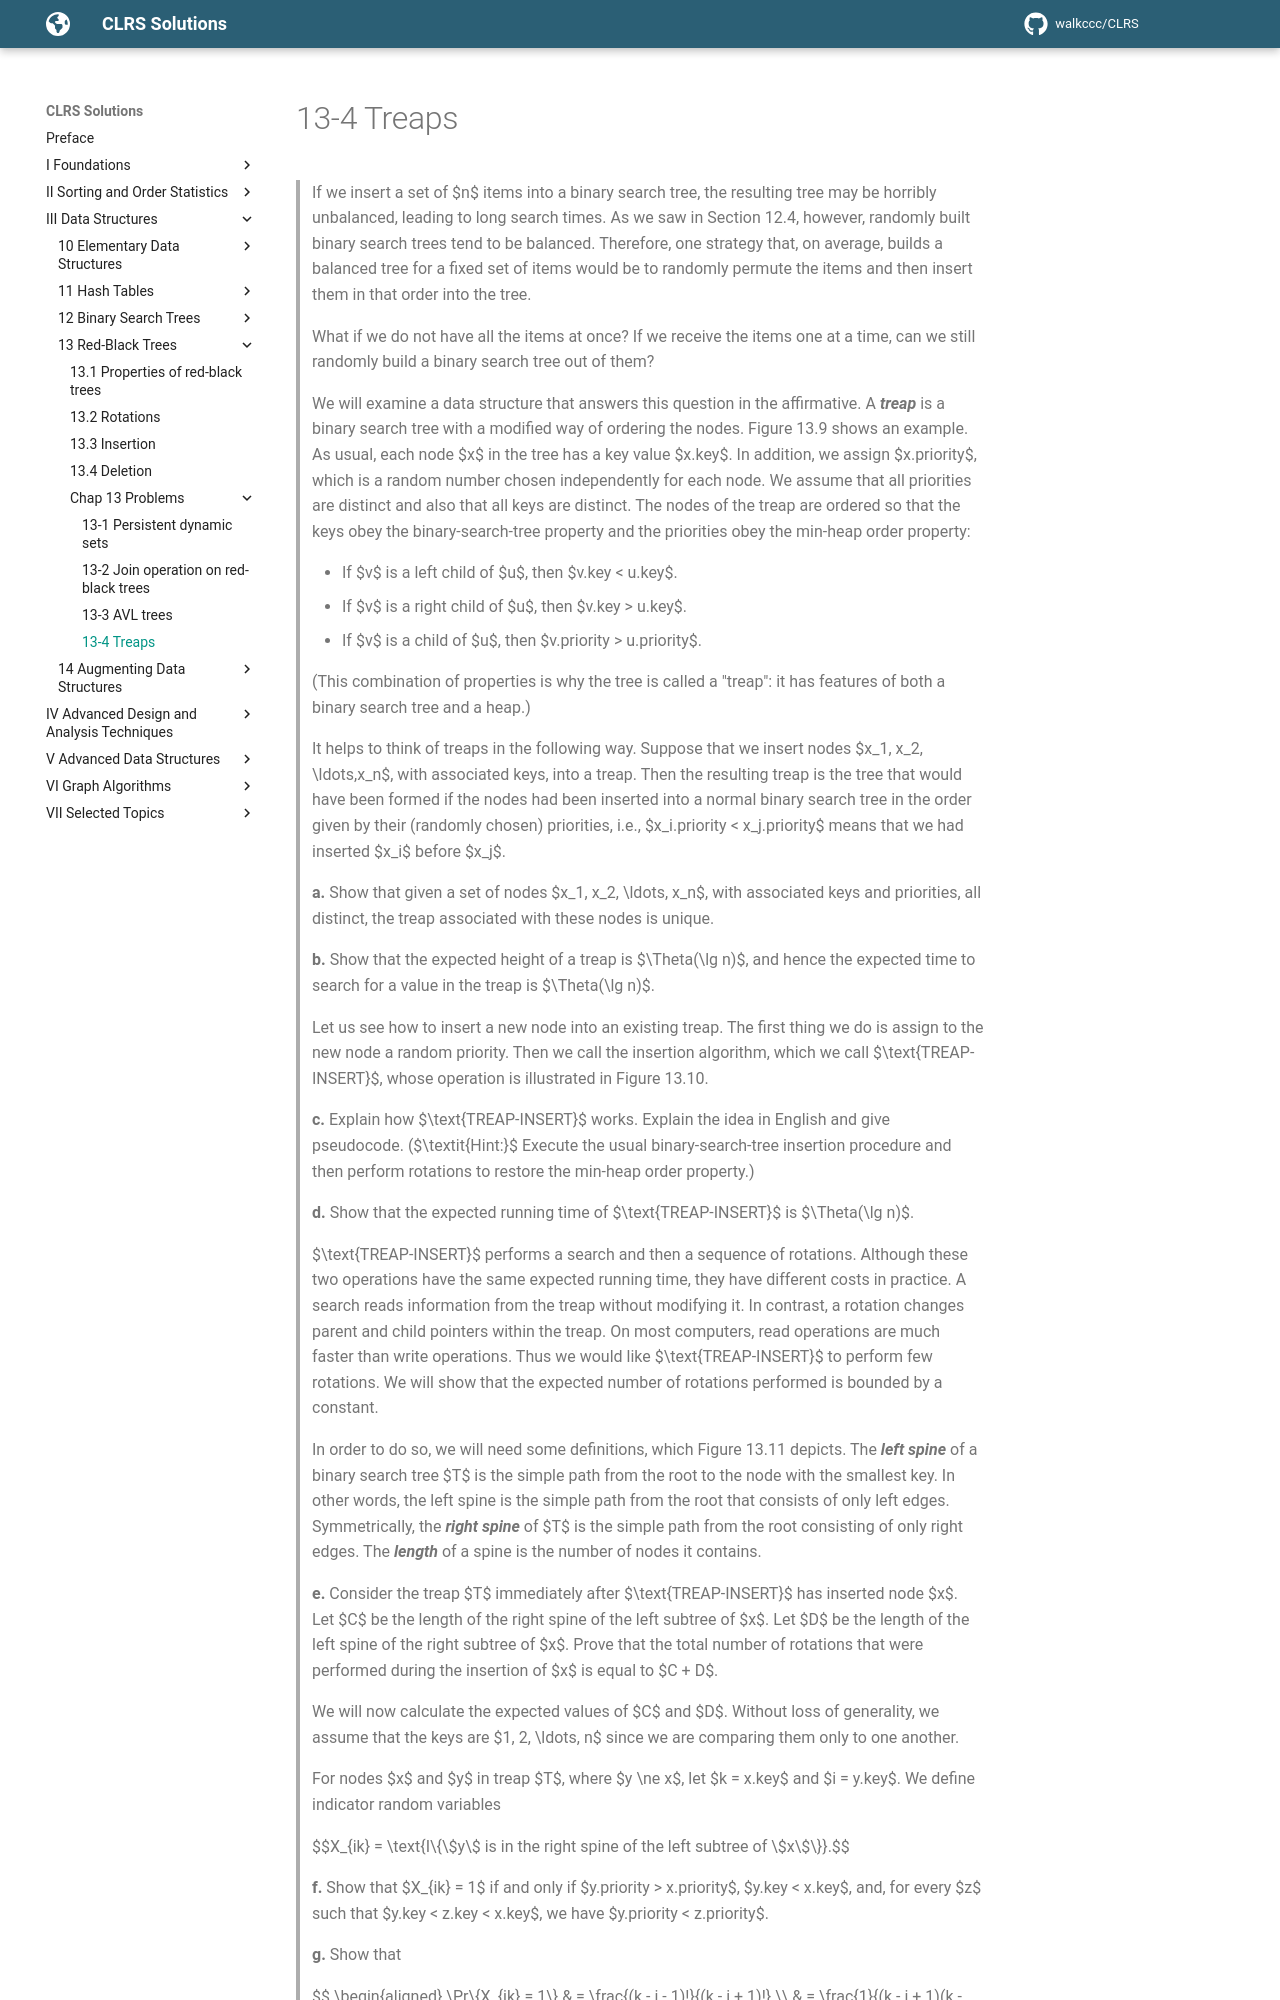

repository: walkccc/CLRS · page: Chap13/Problems/13-4/index.html · generator: mkdocs

> If we insert a set of $n$ items into a binary search tree, the resulting tree may be horribly unbalanced, leading to long search times. As we saw in Section 12.4, however, randomly built binary search trees tend to be balanced. Therefore, one strategy that, on average, builds a balanced tree for a fixed set of items would be to randomly permute the items and then insert them in that order into the tree.
>
> What if we do not have all the items at once? If we receive the items one at a time, can we still randomly build a binary search tree out of them?
>
> We will examine a data structure that answers this question in the affirmative. A **_treap_** is a binary search tree with a modified way of ordering the nodes. Figure 13.9 shows an example. As usual, each node $x$ in the tree has a key value $x.key$. In addition, we assign $x.priority$, which is a random number chosen independently for each node. We assume that all priorities are distinct and also that all keys are distinct. The nodes of the treap are ordered so that the keys obey the binary-search-tree property and the priorities obey the min-heap order property:
>
> - If $v$ is a left child of $u$, then $v.key < u.key$.
> - If $v$ is a right child of $u$, then $v.key > u.key$.
> - If $v$ is a child of $u$, then $v.priority > u.priority$.
>
> (This combination of properties is why the tree is called a "treap": it has features of both a binary search tree and a heap.)
>
> It helps to think of treaps in the following way. Suppose that we insert nodes $x_1, x_2, \ldots,x_n$, with associated keys, into a treap. Then the resulting treap is the tree that would have been formed if the nodes had been inserted into a normal binary search tree in the order given by their (randomly chosen) priorities, i.e., $x_i.priority < x_j.priority$ means that we had inserted $x_i$ before $x_j$.
>
> **a.** Show that given a set of nodes $x_1, x_2, \ldots, x_n$, with associated keys and priorities, all distinct, the treap associated with these nodes is unique.
>
> **b.** Show that the expected height of a treap is $\Theta(\lg n)$, and hence the expected time to search for a value in the treap is $\Theta(\lg n)$.
>
> Let us see how to insert a new node into an existing treap. The first thing we do is assign to the new node a random priority. Then we call the insertion algorithm, which we call $\text{TREAP-INSERT}$, whose operation is illustrated in Figure 13.10.
>
> **c.** Explain how $\text{TREAP-INSERT}$ works. Explain the idea in English and give pseudocode. ($\textit{Hint:}$ Execute the usual binary-search-tree insertion procedure and then perform rotations to restore the min-heap order property.)
>
> **d.** Show that the expected running time of $\text{TREAP-INSERT}$ is $\Theta(\lg n)$.
>
> $\text{TREAP-INSERT}$ performs a search and then a sequence of rotations. Although these two operations have the same expected running time, they have different costs in practice. A search reads information from the treap without modifying it. In contrast, a rotation changes parent and child pointers within the treap. On most computers, read operations are much faster than write operations. Thus we would like $\text{TREAP-INSERT}$ to perform few rotations. We will show that the expected number of rotations performed is bounded by a constant.
>
> In order to do so, we will need some definitions, which Figure 13.11 depicts. The **_left spine_** of a binary search tree $T$ is the simple path from the root to the node with the smallest key. In other words, the left spine is the simple path from the root that consists of only left edges. Symmetrically, the **_right spine_** of $T$ is the simple path from the root consisting of only right edges. The **_length_** of a spine is the number of nodes it contains.
>
> **e.** Consider the treap $T$ immediately after $\text{TREAP-INSERT}$ has inserted node $x$. Let $C$ be the length of the right spine of the left subtree of $x$. Let $D$ be the length of the left spine of the right subtree of $x$. Prove that the total number of rotations that were performed during the insertion of $x$ is equal to $C + D$.
>
> We will now calculate the expected values of $C$ and $D$. Without loss of generality, we assume that t
